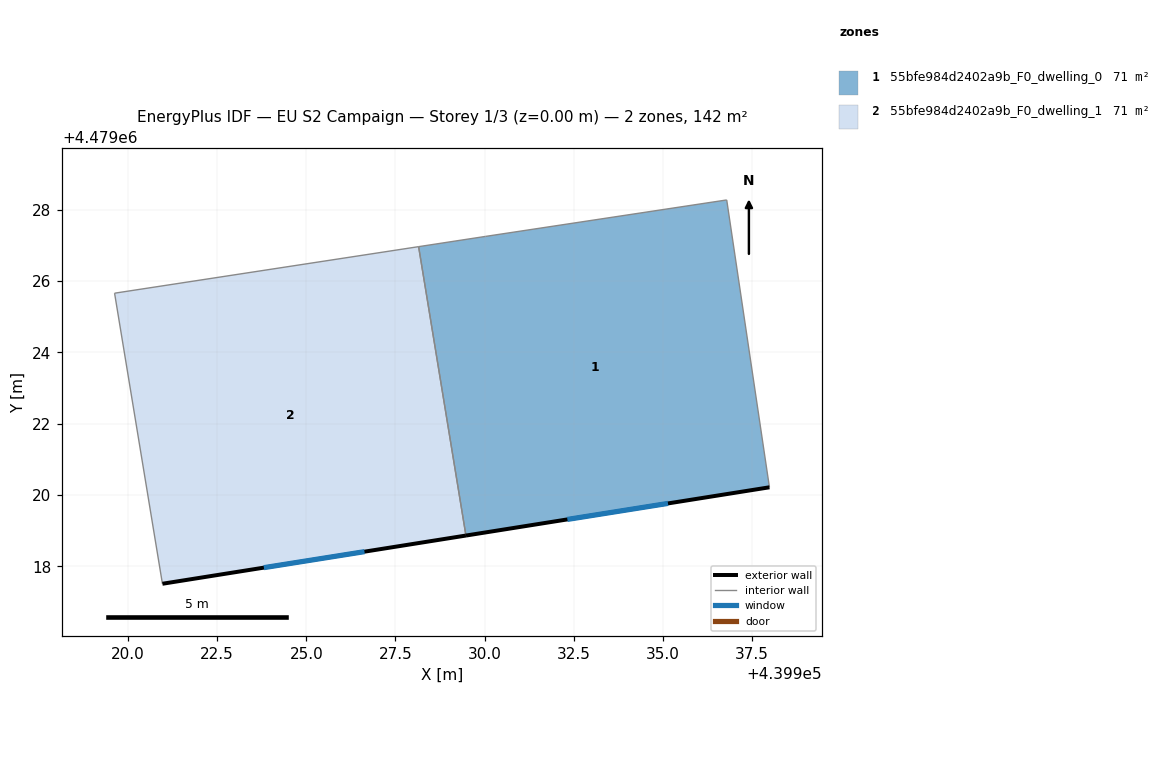
=== STOREY PLAN SPEC (per zone: floor XY polygon, exterior-wall plan segments, windows/doors) ===
zone 1: 55bfe984d2402a9b_F0_dwelling_0  (71.0 m²)
  floor: (439937.99, 4479020.22) (439936.79, 4479028.28) (439930.02, 4479027.25) (439928.15, 4479026.96) (439929.48, 4479018.86)
  exterior wall: (439937.99, 4479020.22) – (439929.48, 4479018.86)  [8.6 m]
    window: (439935.14, 4479019.76) – (439932.32, 4479019.32)  [2.8 m²]
  interior walls: 4
zone 2: 55bfe984d2402a9b_F0_dwelling_1  (71.0 m²)
  floor: (439929.48, 4479018.86) (439928.15, 4479026.96) (439919.62, 4479025.66) (439920.97, 4479017.51)
  exterior wall: (439929.48, 4479018.86) – (439920.97, 4479017.51)  [8.6 m]
    window: (439926.63, 4479018.41) – (439923.81, 4479017.96)  [2.8 m²]
  interior walls: 3

=== DERIVED (storey summary) ===
Building: EU S2 Campaign
Storey: 1 of 3  (floor level z = 0.00 m)
Storey gross floor area: 142.0 m²
Zones on this storey: 2
  - 55bfe984d2402a9b_F0_dwelling_0: floor 71.0 m²; exterior wall 8.6 m (25.9 m²); 1 window(s) 2.8 m²; WWR 11.0%
  - 55bfe984d2402a9b_F0_dwelling_1: floor 71.0 m²; exterior wall 8.6 m (25.9 m²); 1 window(s) 2.8 m²; WWR 11.0%
Zone adjacency (shared interzone walls):
  - 55bfe984d2402a9b_F0_dwelling_0 ↔ 55bfe984d2402a9b_F0_dwelling_1